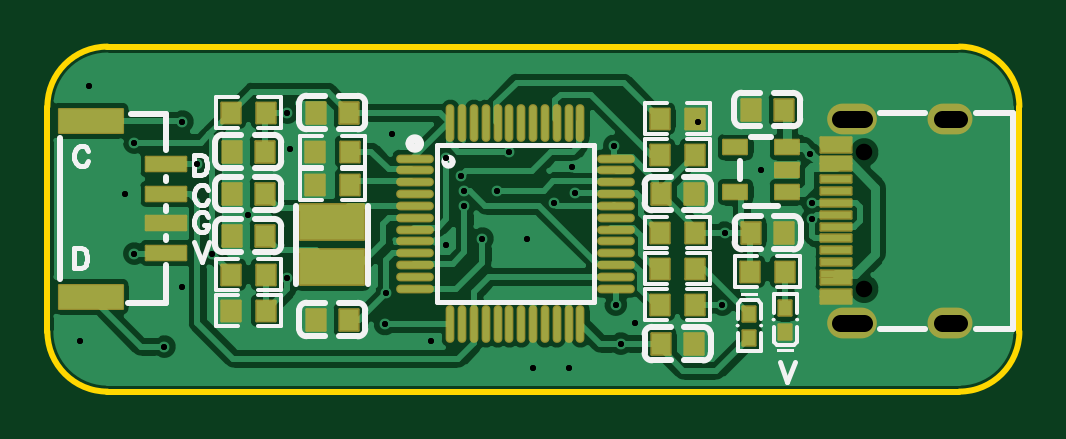
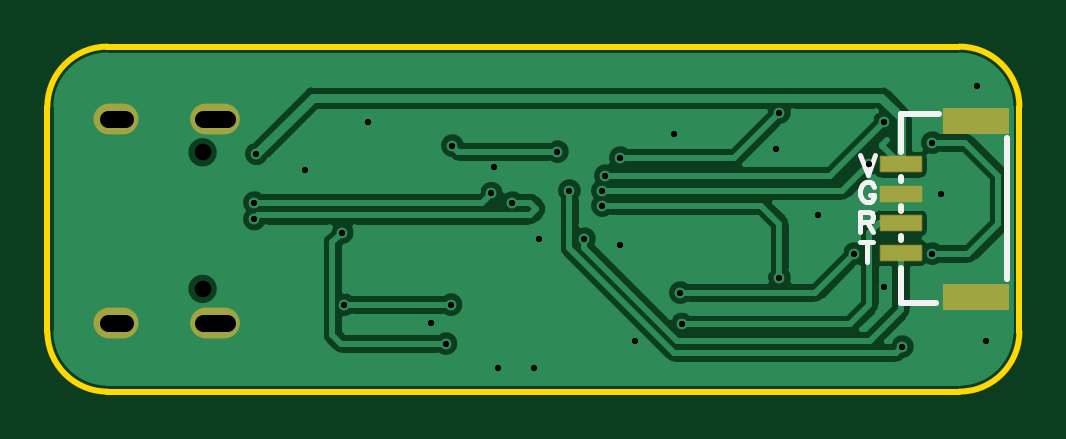
Circuit board: 12 layer files. Board 41.1 x 14.6 mm.
- drill: Drill_NPTH_Through.DRL (261 bytes)
- drill: Drill_PTH_Through.DRL (1048 bytes)
- drill: Drill_PTH_Through_Via.DRL (874 bytes)
- outline: Gerber_BoardOutlineLayer.GKO (555 bytes)
- bottom_copper: Gerber_BottomLayer.GBL (14393 bytes)
- paste: Gerber_BottomPasteMaskLayer.GBP (531 bytes)
- bottom_silk: Gerber_BottomSilkscreenLayer.GBO (1734 bytes)
- bottom_mask: Gerber_BottomSolderMaskLayer.GBS (985 bytes)
- top_copper: Gerber_TopLayer.GTL (31943 bytes)
- paste: Gerber_TopPasteMaskLayer.GTP (20387 bytes)
- top_silk: Gerber_TopSilkscreenLayer.GTO (11699 bytes)
- top_mask: Gerber_TopSolderMaskLayer.GTS (4216 bytes)

=== drill: Drill_NPTH_Through.DRL ===
;TYPE=NON_PLATED
;Layer: NPTH_Through
;EasyEDA Pro v2.0.15, 2023-03-15 12:21:31
;Gerber Generator version 0.3
M48
METRIC,LZ,000.000
;Hole size 1 = 0.700 METRIC
T01C0.700
;Hole size 2 = 0.700 METRIC
T02C0.700
%
G05
G90
T01
X046771Y-028925
T02
X046771Y-023145
M30
=== drill: Drill_PTH_Through.DRL ===
;TYPE=PLATED
;Layer: PTH_Through
;EasyEDA Pro v2.0.15, 2023-03-15 12:21:31
;Gerber Generator version 0.3
M48
METRIC,LZ,000.000
;Hole size 1 = 0.254 METRIC
T01C0.254
;Hole size 2 = 0.700 METRIC
T02C0.700
%
G05
G90
T01
X033655Y-025273
X028448Y-031115
X020701Y-025781
X013970Y-020320
X042418Y-023876
X034417Y-023749
X036195Y-022860
X022352Y-028448
X015875Y-022733
X015875Y-027432
X031750Y-023114
X036465Y-031242
X040858Y-026543
X030607Y-026797
X029845Y-025400
X031242Y-024765
X029845Y-024765
X018542Y-023622
X017907Y-021844
X029718Y-024130
X029083Y-023368
X022352Y-021463
X044577Y-025273
X044577Y-025972
X044490Y-023210
X026543Y-029083
X019177Y-027432
X015494Y-024892
X017907Y-028829
X032512Y-026797
X022479Y-022987
X029083Y-027051
X017145Y-031369
X013589Y-031115
X034544Y-024879
X032754Y-032258
X034254Y-032258
X026484Y-030412
X040767Y-029591
X036254Y-029591
X026797Y-022352
X039751Y-021844
X037084Y-030353
T02
X050071Y-030355G85X050771Y-030355
X050071Y-021715G85X050771Y-021715
X045741Y-021715G85X046741Y-021715
X045741Y-030355G85X046741Y-030355
M30
=== drill: Drill_PTH_Through_Via.DRL ===
;TYPE=PLATED
;Layer: PTH_Through_Via
;EasyEDA Pro v2.0.15, 2023-03-15 12:21:31
;Gerber Generator version 0.3
M48
METRIC,LZ,000.000
;Hole size 1 = 0.254 METRIC
T01C0.254
%
G05
G90
T01
X033655Y-025273
X028448Y-031115
X020701Y-025781
X013970Y-020320
X042418Y-023876
X034417Y-023749
X036195Y-022860
X022352Y-028448
X015875Y-022733
X015875Y-027432
X031750Y-023114
X036465Y-031242
X040858Y-026543
X030607Y-026797
X029845Y-025400
X031242Y-024765
X029845Y-024765
X018542Y-023622
X017907Y-021844
X029718Y-024130
X029083Y-023368
X022352Y-021463
X044577Y-025273
X044577Y-025972
X044490Y-023210
X026543Y-029083
X019177Y-027432
X015494Y-024892
X017907Y-028829
X032512Y-026797
X022479Y-022987
X029083Y-027051
X017145Y-031369
X013589Y-031115
X034544Y-024879
X032754Y-032258
X034254Y-032258
X026484Y-030412
X040767Y-029591
X036254Y-029591
X026797Y-022352
X039751Y-021844
X037084Y-030353
M30
=== outline: Gerber_BoardOutlineLayer.GKO ===
G04 Layer: BoardOutlineLayer*
G04 EasyEDA Pro v2.0.15, 2023-03-15 12:21:30*
G04 Gerber Generator version 0.3*
G04 Scale: 100 percent, Rotated: No, Reflected: No*
G04 Dimensions in millimeters*
G04 Leading zeros omitted, absolute positions, 3 integers and 3 decimals*
%FSLAX33Y33*%
%MOMM*%
%ADD10C,0.254*%
G75*


G04 Rect Start*
G54D10*
G01X12192Y-21209D02*
G01X12192Y-30734D01*
G03X14732Y-33274I2540J0D01*
G01X50800D01*
G03X53340Y-30734I0J2540D01*
G01Y-21209D01*
G03X50800Y-18669I-2540J0D01*
G01X14732D01*
G03X12192Y-21209I0J-2540D01*
G04 Rect End*

M02*

=== bottom_copper: Gerber_BottomLayer.GBL (14393 bytes, source omitted) ===
=== paste: Gerber_BottomPasteMaskLayer.GBP ===
G04 Layer: BottomPasteMaskLayer*
G04 EasyEDA Pro v2.0.15, 2023-03-15 12:21:30*
G04 Gerber Generator version 0.3*
G04 Scale: 100 percent, Rotated: No, Reflected: No*
G04 Dimensions in millimeters*
G04 Leading zeros omitted, absolute positions, 3 integers and 3 decimals*
%FSLAX33Y33*%
%MOMM*%
%ADD10R,1.699997X0.599999*%
%ADD11R,2.699995X0.999998*%
G75*


G04 Pad Start*
G54D10*
G01X17222Y-23652D03*
G01X17222Y-24902D03*
G01X17222Y-26152D03*
G01X17222Y-27402D03*
G54D11*
G01X14020Y-21802D03*
G01X14020Y-29252D03*
G04 Pad End*

M02*

=== bottom_silk: Gerber_BottomSilkscreenLayer.GBO ===
G04 Layer: BottomSilkscreenLayer*
G04 EasyEDA Pro v2.0.15, 2023-03-15 12:21:30*
G04 Gerber Generator version 0.3*
G04 Scale: 100 percent, Rotated: No, Reflected: No*
G04 Dimensions in millimeters*
G04 Leading zeros omitted, absolute positions, 3 integers and 3 decimals*
%FSLAX33Y33*%
%MOMM*%
%ADD10C,0.2032*%
%ADD11C,0.254*%
G75*


G04 Text Start*
G04 //text: V*
G54D10*
G01X18948Y-23254D02*
G01X18618Y-24120D01*
G01X18288Y-23254D02*
G01X18618Y-24120D01*
G04 //text: G*
G01X18329Y-24602D02*
G01X18369Y-24521D01*
G01X18453Y-24437D01*
G01X18534Y-24397D01*
G01X18699D01*
G01X18783Y-24437D01*
G01X18865Y-24521D01*
G01X18908Y-24602D01*
G01X18948Y-24727D01*
G01Y-24933D01*
G01X18908Y-25057D01*
G01X18865Y-25141D01*
G01X18783Y-25222D01*
G01X18699Y-25263D01*
G01X18534D01*
G01X18453Y-25222D01*
G01X18369Y-25141D01*
G01X18329Y-25057D01*
G01Y-24933D01*
G01X18534Y-24933D02*
G01X18329Y-24933D01*
G04 //text: R*
G01X18948Y-25667D02*
G01X18948Y-26533D01*
G01X18948Y-25667D02*
G01X18578Y-25667D01*
G01X18453Y-25707D01*
G01X18412Y-25751D01*
G01X18369Y-25832D01*
G01Y-25916D01*
G01X18412Y-25997D01*
G01X18453Y-26038D01*
G01X18578Y-26081D01*
G01X18948D01*
G01X18659Y-26081D02*
G01X18369Y-26533D01*
G04 //text: T*
G01X18659Y-26937D02*
G01X18659Y-27803D01*
G01X18948Y-26937D02*
G01X18369Y-26937D01*
G04 Text End*

G04 PolygonModel Start*
G54D11*
G01X15722Y-29527D02*
G01X17222Y-29527D01*
G01X17222Y-29527D02*
G01X17222Y-28027D01*
G01X17222Y-23121D02*
G01X17222Y-23027D01*
G01X17222Y-24371D02*
G01X17222Y-24183D01*
G01X17222Y-25621D02*
G01X17222Y-25433D01*
G01X17222Y-26871D02*
G01X17222Y-26683D01*
G01X12722Y-22533D02*
G01X12722Y-28521D01*
G01X17222Y-23027D02*
G01X17222Y-21527D01*
G01X17222Y-21527D02*
G01X15601Y-21527D01*
G04 PolygonModel End*

M02*

=== bottom_mask: Gerber_BottomSolderMaskLayer.GBS ===
G04 Layer: BottomSolderMaskLayer*
G04 EasyEDA Pro v2.0.15, 2023-03-15 12:21:30*
G04 Gerber Generator version 0.3*
G04 Scale: 100 percent, Rotated: No, Reflected: No*
G04 Dimensions in millimeters*
G04 Leading zeros omitted, absolute positions, 3 integers and 3 decimals*
%FSLAX33Y33*%
%MOMM*%
%AMRoundRect*1,1,$1,$2,$3*1,1,$1,$4,$5*1,1,$1,0-$2,0-$3*1,1,$1,0-$4,0-$5*20,1,$1,$2,$3,$4,$5,0*20,1,$1,$4,$5,0-$2,0-$3,0*20,1,$1,0-$2,0-$3,0-$4,0-$5,0*20,1,$1,0-$4,0-$5,$2,$3,0*4,1,4,$2,$3,$4,$5,0-$2,0-$3,0-$4,0-$5,$2,$3,0*%
%ADD10RoundRect,0.100025X0.849998X0.299999X0.849998X-0.299999*%
%ADD11RoundRect,0.100025X1.349997X0.499999X1.349997X-0.499999*%
%ADD12O,1.901596X1.301598*%
%ADD13O,2.101596X1.301598*%
G75*


G04 Pad Start*
G54D10*
G01X17222Y-23652D03*
G01X17222Y-24902D03*
G01X17222Y-26152D03*
G01X17222Y-27402D03*
G54D11*
G01X14020Y-21802D03*
G01X14020Y-29252D03*
G54D12*
G01X50421Y-30355D03*
G01X50421Y-21715D03*
G54D13*
G01X46241Y-21715D03*
G01X46241Y-30355D03*
G04 Pad End*

M02*

=== top_copper: Gerber_TopLayer.GTL (31943 bytes, source omitted) ===
=== paste: Gerber_TopPasteMaskLayer.GTP (20387 bytes, source omitted) ===
=== top_silk: Gerber_TopSilkscreenLayer.GTO (11699 bytes, source omitted) ===
=== top_mask: Gerber_TopSolderMaskLayer.GTS ===
G04 Layer: TopSolderMaskLayer*
G04 EasyEDA Pro v2.0.15, 2023-03-15 12:21:30*
G04 Gerber Generator version 0.3*
G04 Scale: 100 percent, Rotated: No, Reflected: No*
G04 Dimensions in millimeters*
G04 Leading zeros omitted, absolute positions, 3 integers and 3 decimals*
%FSLAX33Y33*%
%MOMM*%
%AMRoundRect*1,1,$1,$2,$3*1,1,$1,$4,$5*1,1,$1,0-$2,0-$3*1,1,$1,0-$4,0-$5*20,1,$1,$2,$3,$4,$5,0*20,1,$1,$4,$5,0-$2,0-$3,0*20,1,$1,0-$2,0-$3,0-$4,0-$5,0*20,1,$1,0-$4,0-$5,$2,$3,0*4,1,4,$2,$3,$4,$5,0-$2,0-$3,0-$4,0-$5,$2,$3,0*%
%ADD10RoundRect,0.1016X-0.403238X0.432003X0.403238X0.432003*%
%ADD11RoundRect,0.1016X-0.399999X0.449999X0.399999X0.449999*%
%ADD12RoundRect,0.1016X0.403238X-0.432003X-0.403238X-0.432003*%
%ADD13RoundRect,0.1016X0.399999X-0.449999X-0.399999X-0.449999*%
%ADD14RoundRect,0.100025X-0.849998X-0.299999X-0.849998X0.299999*%
%ADD15RoundRect,0.100025X-1.349997X-0.499999X-1.349997X0.499999*%
%ADD16RoundRect,0.1X-0.649999X-0.15X-0.649999X0.15*%
%ADD17O,1.901596X1.301598*%
%ADD18O,2.101596X1.301598*%
%ADD19RoundRect,0.1016X-0.270002X-0.318237X-0.270002X0.318237*%
%ADD20O,1.600022X0.370027*%
%ADD21O,0.370027X1.600022*%
%ADD22RoundRect,0.1016X0.270002X0.318237X0.270002X-0.318237*%
%ADD23RoundRect,0.100025X-0.499999X-0.299999X-0.499999X0.299999*%
%ADD24RoundRect,0.1016X1.349997X0.749999X1.349997X-0.749998*%
G75*


G04 Pad Start*
G54D10*
G01X25010Y-23114D03*
G01X23504Y-23114D03*
G54D11*
G01X21401Y-24892D03*
G01X20001Y-24892D03*
G01X21401Y-26670D03*
G01X20001Y-26670D03*
G54D12*
G01X19948Y-21463D03*
G01X21454Y-21463D03*
G54D11*
G01X21401Y-23114D03*
G01X20001Y-23114D03*
G54D12*
G01X19948Y-28321D03*
G01X21454Y-28321D03*
G54D10*
G01X21454Y-29845D03*
G01X19948Y-29845D03*
G01X39615Y-23241D03*
G01X38109Y-23241D03*
G54D12*
G01X38109Y-29591D03*
G01X39615Y-29591D03*
G54D11*
G01X24957Y-21463D03*
G01X23557Y-21463D03*
G54D13*
G01X38162Y-24892D03*
G01X39562Y-24892D03*
G54D11*
G01X24957Y-30226D03*
G01X23557Y-30226D03*
G54D13*
G01X38162Y-31242D03*
G01X39562Y-31242D03*
G54D14*
G01X17222Y-27402D03*
G01X17222Y-26152D03*
G01X17222Y-24902D03*
G01X17222Y-23652D03*
G54D15*
G01X14020Y-29252D03*
G01X14020Y-21802D03*
G54D16*
G01X45591Y-29385D03*
G01X45591Y-29085D03*
G01X45591Y-28585D03*
G01X45591Y-28285D03*
G01X45591Y-27785D03*
G01X45591Y-27285D03*
G01X45591Y-26785D03*
G01X45591Y-26285D03*
G01X45591Y-25785D03*
G01X45591Y-25285D03*
G01X45591Y-24285D03*
G01X45591Y-23785D03*
G01X45591Y-23485D03*
G01X45591Y-22985D03*
G01X45591Y-22685D03*
G01X45591Y-24785D03*
G54D17*
G01X50421Y-30355D03*
G01X50421Y-21715D03*
G54D18*
G01X46241Y-21715D03*
G01X46241Y-30355D03*
G54D19*
G01X43434Y-30734D03*
G01X43434Y-29718D03*
G54D10*
G01X25010Y-24511D03*
G01X23504Y-24511D03*
G01X39615Y-26543D03*
G01X38109Y-26543D03*
G54D20*
G01X27754Y-23412D03*
G01X27754Y-23912D03*
G01X27754Y-24412D03*
G01X27754Y-24912D03*
G01X27754Y-25412D03*
G01X27754Y-25912D03*
G01X27754Y-26412D03*
G01X27754Y-26912D03*
G01X27754Y-27412D03*
G01X27754Y-27912D03*
G01X27754Y-28412D03*
G01X27754Y-28912D03*
G54D21*
G01X29254Y-30412D03*
G01X29754Y-30412D03*
G01X30254Y-30412D03*
G01X30754Y-30412D03*
G01X31254Y-30412D03*
G01X31754Y-30412D03*
G01X32254Y-30412D03*
G01X32754Y-30412D03*
G01X33254Y-30412D03*
G01X33754Y-30412D03*
G01X34254Y-30412D03*
G01X34754Y-30412D03*
G54D20*
G01X36254Y-28912D03*
G01X36254Y-28412D03*
G01X36254Y-27912D03*
G01X36254Y-27412D03*
G01X36254Y-26912D03*
G01X36254Y-26412D03*
G01X36254Y-25912D03*
G01X36254Y-25412D03*
G01X36254Y-24912D03*
G01X36254Y-24412D03*
G01X36254Y-23912D03*
G01X36254Y-23412D03*
G54D21*
G01X34754Y-21912D03*
G01X34254Y-21912D03*
G01X33754Y-21912D03*
G01X33254Y-21912D03*
G01X32754Y-21912D03*
G01X32254Y-21912D03*
G01X31754Y-21912D03*
G01X31254Y-21912D03*
G01X30754Y-21912D03*
G01X30254Y-21912D03*
G01X29754Y-21912D03*
G01X29254Y-21912D03*
G54D12*
G01X38109Y-21717D03*
G01X39615Y-21717D03*
G54D10*
G01X43425Y-28194D03*
G01X41919Y-28194D03*
G01X39615Y-28067D03*
G01X38109Y-28067D03*
G54D22*
G01X41910Y-29972D03*
G01X41910Y-30988D03*
G54D13*
G01X41972Y-26543D03*
G01X43372Y-26543D03*
G54D11*
G01X43372Y-21336D03*
G01X41972Y-21336D03*
G54D23*
G01X43518Y-23876D03*
G01X43518Y-22926D03*
G01X43518Y-24826D03*
G01X41318Y-22926D03*
G01X41318Y-24826D03*
G54D24*
G01X24257Y-28001D03*
G01X24257Y-26101D03*
G04 Pad End*

M02*

